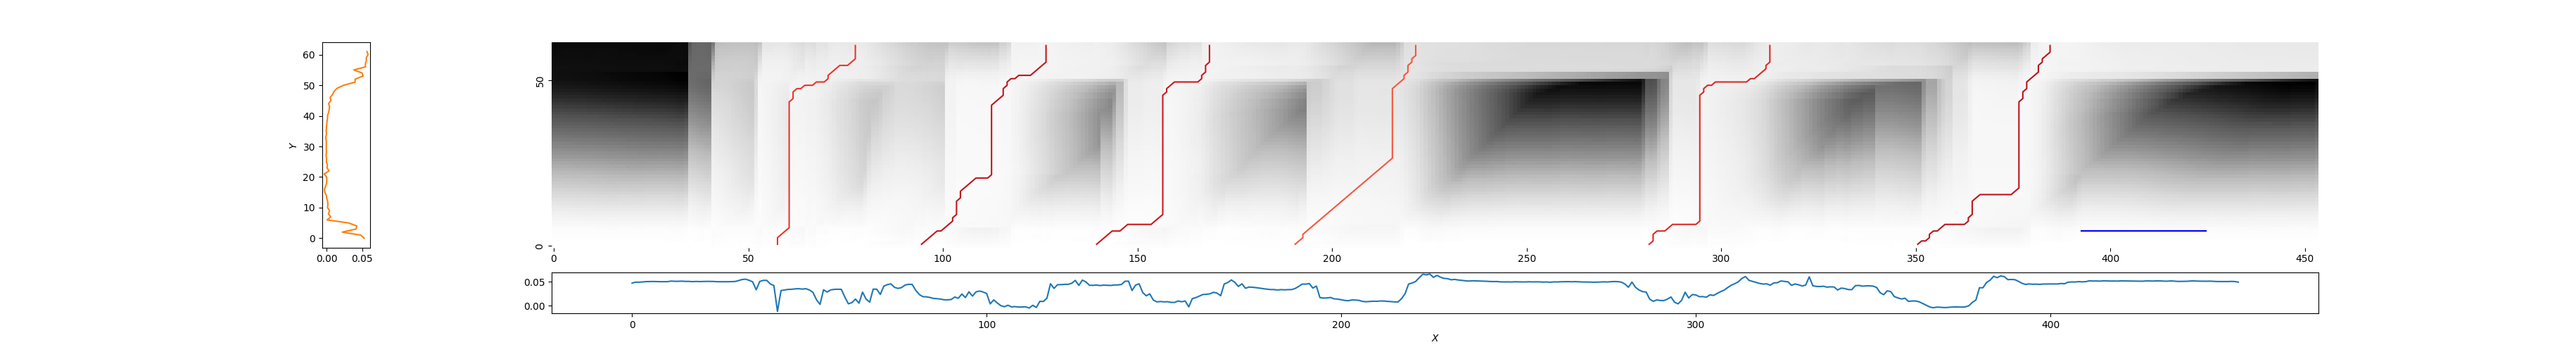

Values plotted in this chart, from the file beside it:
58, 78, 0.35365462226014704
95, 127, 0.2153
140, 169, 0.2531
191, 222, 0.4458
282, 313, 0.3108
350, 385, 0.2066
